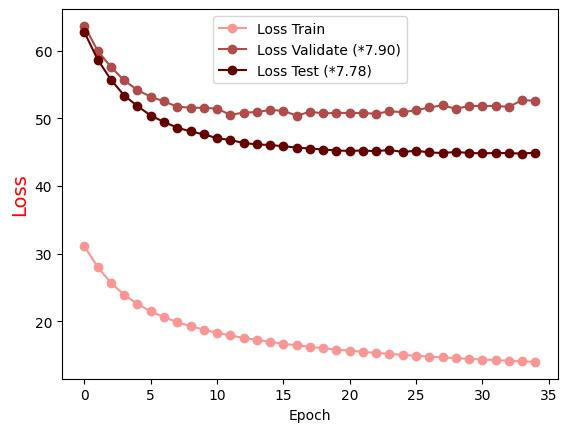

Data behind this chart, as committed beside it:
Epoch, Loss Train, Loss Validate (*7.90), Loss Test (*7.78)
0.0, 31.07, 63.68, 62.74
1.0, 28, 59.99, 58.68
2.0, 25.66, 57.6, 55.71
3.0, 23.9, 55.61, 53.38
4.0, 22.52, 54.19, 51.82
5.0, 21.46, 53.19, 50.41
6.0, 20.58, 52.51, 49.47
7.0, 19.86, 51.73, 48.62
8.0, 19.25, 51.58, 48.07
9.0, 18.73, 51.56, 47.64
10.0, 18.29, 51.44, 47.08
11.0, 17.89, 50.52, 46.8
12.0, 17.52, 50.86, 46.36
13.0, 17.23, 50.93, 46.15
14.0, 16.93, 51.24, 46.06
15.0, 16.66, 51.13, 45.88
16.0, 16.42, 50.39, 45.69
17.0, 16.2, 50.98, 45.54
18.0, 15.99, 50.74, 45.4
19.0, 15.8, 50.8, 45.24
20.0, 15.64, 50.81, 45.19
21.0, 15.46, 50.79, 45.24
22.0, 15.3, 50.68, 45.15
23.0, 15.16, 51.05, 45.33
24.0, 15.02, 50.91, 45.02
25.0, 14.89, 51.21, 45.22
26.0, 14.76, 51.61, 44.96
27.0, 14.64, 51.94, 44.88
28.0, 14.53, 51.41, 45.03
29.0, 14.43, 51.83, 44.89
30.0, 14.33, 51.84, 44.82
31.0, 14.24, 51.82, 44.88
32.0, 14.14, 51.72, 44.86
33.0, 14.05, 52.68, 44.79
34.0, 13.97, 52.63, 44.93
